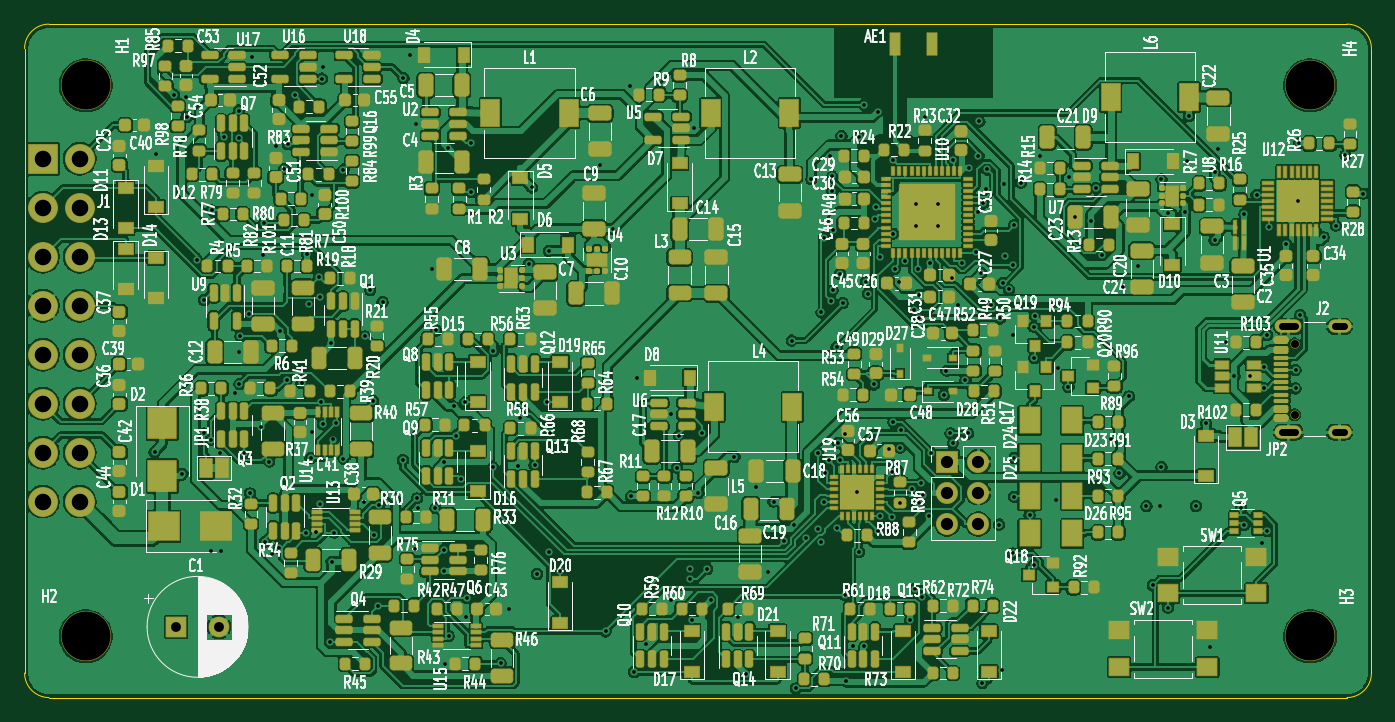
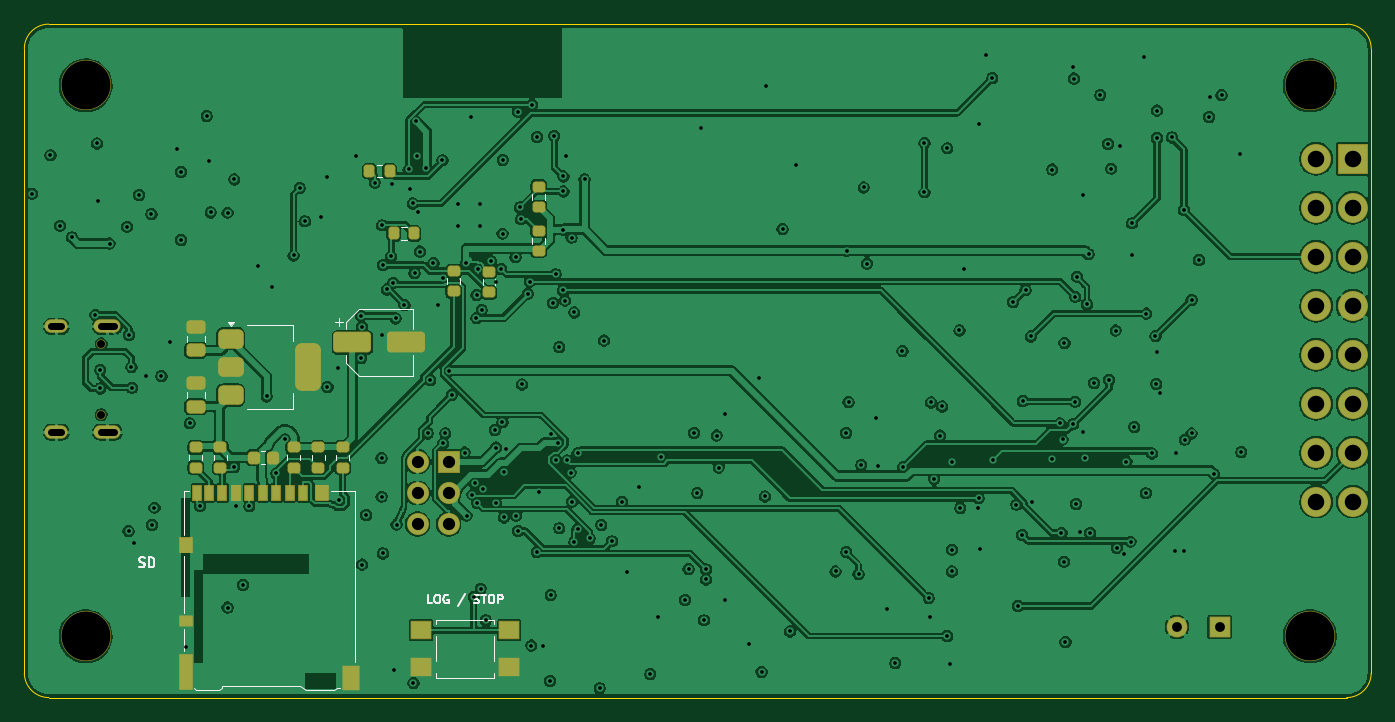
Circuit board: 12 layer files. Board 110.0 x 55.0 mm.
- bottom_mask: ChryslerScanner_V240_SD-B_Mask.gbs (6074 bytes)
- paste: ChryslerScanner_V240_SD-B_Paste.gbp (3974 bytes)
- bottom_silk: ChryslerScanner_V240_SD-B_Silkscreen.gbo (16235 bytes)
- outline: ChryslerScanner_V240_SD-Edge_Cuts.gm1 (1062 bytes)
- top_mask: ChryslerScanner_V240_SD-F_Mask.gts (35101 bytes)
- paste: ChryslerScanner_V240_SD-F_Paste.gtp (30971 bytes)
- top_silk: ChryslerScanner_V240_SD-F_Silkscreen.gto (527627 bytes)
- top_copper: ChryslerScanner_V240_SD-L1 - Components _ critical signals.gtl (687105 bytes)
- bottom_copper: ChryslerScanner_V240_SD-L4 - Signals.gbl (362818 bytes)
- drill: ChryslerScanner_V240_SD-NPTH.drl (504 bytes)
- drill: ChryslerScanner_V240_SD-PTH.drl (6663 bytes)
- drill: drill-report.txt (987 bytes)

=== bottom_mask: ChryslerScanner_V240_SD-B_Mask.gbs ===
%TF.GenerationSoftware,KiCad,Pcbnew,10.0.5*%
%TF.CreationDate,2026-10-21T06:24:55-07:00*%
%TF.ProjectId,ChryslerScanner_V240_SD,43687279-736c-4657-9253-63616e6e6572,rev?*%
%TF.SameCoordinates,Original*%
%TF.FileFunction,Soldermask,Bot*%
%TF.FilePolarity,Negative*%
%FSLAX46Y46*%
G04 Gerber Fmt 4.6, Leading zero omitted, Abs format (unit mm)*
G04 Created by KiCad (PCBNEW 10.0.5) date 2026-10-21 06:24:55*
%MOMM*%
%LPD*%
G01*
G04 APERTURE LIST*
G04 Aperture macros list*
%AMRoundRect*
0 Rectangle with rounded corners*
0 $1 Rounding radius*
0 $2 $3 $4 $5 $6 $7 $8 $9 X,Y pos of 4 corners*
0 Add a 4 corners polygon primitive as box body*
4,1,4,$2,$3,$4,$5,$6,$7,$8,$9,$2,$3,0*
0 Add four circle primitives for the rounded corners*
1,1,$1+$1,$2,$3*
1,1,$1+$1,$4,$5*
1,1,$1+$1,$6,$7*
1,1,$1+$1,$8,$9*
0 Add four rect primitives between the rounded corners*
20,1,$1+$1,$2,$3,$4,$5,0*
20,1,$1+$1,$4,$5,$6,$7,0*
20,1,$1+$1,$6,$7,$8,$9,0*
20,1,$1+$1,$8,$9,$2,$3,0*%
G04 Aperture macros list end*
%ADD10C,4.101600*%
%ADD11RoundRect,0.050800X-0.850000X-0.850000X0.850000X-0.850000X0.850000X0.850000X-0.850000X0.850000X0*%
%ADD12O,1.801600X1.801600*%
%ADD13C,0.751600*%
%ADD14O,2.201600X1.101600*%
%ADD15O,1.901600X1.101600*%
%ADD16RoundRect,0.050800X-1.175000X-1.175000X1.175000X-1.175000X1.175000X1.175000X-1.175000X1.175000X0*%
%ADD17C,2.451600*%
%ADD18RoundRect,0.050800X-0.800000X-0.800000X0.800000X-0.800000X0.800000X0.800000X-0.800000X0.800000X0*%
%ADD19C,1.701600*%
%ADD20RoundRect,0.250800X-0.275000X0.200000X-0.275000X-0.200000X0.275000X-0.200000X0.275000X0.200000X0*%
%ADD21RoundRect,0.250800X0.275000X-0.200000X0.275000X0.200000X-0.275000X0.200000X-0.275000X-0.200000X0*%
%ADD22RoundRect,0.425800X0.625000X0.375000X-0.625000X0.375000X-0.625000X-0.375000X0.625000X-0.375000X0*%
%ADD23RoundRect,0.550800X0.500000X1.400000X-0.500000X1.400000X-0.500000X-1.400000X0.500000X-1.400000X0*%
%ADD24RoundRect,0.050800X0.350000X0.600000X-0.350000X0.600000X-0.350000X-0.600000X0.350000X-0.600000X0*%
%ADD25RoundRect,0.050800X0.500000X0.400000X-0.500000X0.400000X-0.500000X-0.400000X0.500000X-0.400000X0*%
%ADD26RoundRect,0.050800X0.500000X1.400000X-0.500000X1.400000X-0.500000X-1.400000X0.500000X-1.400000X0*%
%ADD27RoundRect,0.050800X0.500000X0.600000X-0.500000X0.600000X-0.500000X-0.600000X0.500000X-0.600000X0*%
%ADD28RoundRect,0.050800X0.650000X0.950000X-0.650000X0.950000X-0.650000X-0.950000X0.650000X-0.950000X0*%
%ADD29RoundRect,0.300800X0.475000X-0.250000X0.475000X0.250000X-0.475000X0.250000X-0.475000X-0.250000X0*%
%ADD30RoundRect,0.050800X0.800000X0.700000X-0.800000X0.700000X-0.800000X-0.700000X0.800000X-0.700000X0*%
%ADD31RoundRect,0.275800X0.225000X0.250000X-0.225000X0.250000X-0.225000X-0.250000X0.225000X-0.250000X0*%
%ADD32RoundRect,0.300800X1.250000X0.550000X-1.250000X0.550000X-1.250000X-0.550000X1.250000X-0.550000X0*%
%ADD33RoundRect,0.250800X-0.200000X-0.275000X0.200000X-0.275000X0.200000X0.275000X-0.200000X0.275000X0*%
G04 APERTURE END LIST*
D10*
%TO.C,H2*%
X105000480Y-149999520D03*
%TD*%
%TO.C,H4*%
X205000300Y-104999600D03*
%TD*%
D11*
%TO.C,J3*%
X175350000Y-135750000D03*
D12*
X177890000Y-135750000D03*
X175350000Y-138290000D03*
X177890000Y-138290000D03*
X175350000Y-140830000D03*
X177890000Y-140830000D03*
%TD*%
D13*
%TO.C,J2*%
X203720000Y-131890000D03*
X203720000Y-126110000D03*
D14*
X203220000Y-133320000D03*
D15*
X207400000Y-133320000D03*
D14*
X203220000Y-124680000D03*
D15*
X207400000Y-124680000D03*
%TD*%
D16*
%TO.C,J1*%
X101500000Y-111000000D03*
D17*
X101500000Y-115000000D03*
X101500000Y-119000000D03*
X101500000Y-123000000D03*
X101500000Y-127000000D03*
X101500000Y-131000000D03*
X101500000Y-135000000D03*
X101500000Y-139000000D03*
X104500000Y-111000000D03*
X104500000Y-115000000D03*
X104500000Y-119000000D03*
X104500000Y-123000000D03*
X104500000Y-127000000D03*
X104500000Y-131000000D03*
X104500000Y-135000000D03*
X104500000Y-139000000D03*
%TD*%
D10*
%TO.C,H1*%
X105000480Y-104999600D03*
%TD*%
%TO.C,H3*%
X205000300Y-149999520D03*
%TD*%
D18*
%TO.C,C1*%
X112375000Y-149225000D03*
D19*
X115875000Y-149225000D03*
%TD*%
D20*
%TO.C,R112*%
X172050000Y-120250000D03*
X172050000Y-121900000D03*
%TD*%
%TO.C,R110*%
X196000000Y-134575000D03*
X196000000Y-136225000D03*
%TD*%
D21*
%TO.C,R114*%
X168000000Y-118525000D03*
X168000000Y-116875000D03*
%TD*%
D20*
%TO.C,R109*%
X194000000Y-134575000D03*
X194000000Y-136225000D03*
%TD*%
D22*
%TO.C,U20*%
X193150000Y-125700000D03*
X193150000Y-128000000D03*
D23*
X186850000Y-128000000D03*
D22*
X193150000Y-130300000D03*
%TD*%
D24*
%TO.C,J4*%
X187225000Y-138275000D03*
X188325000Y-138275000D03*
X189425000Y-138275000D03*
X190525000Y-138275000D03*
X191625000Y-138275000D03*
X192725000Y-138275000D03*
X193825000Y-138275000D03*
X194925000Y-138275000D03*
X195875000Y-138275000D03*
D25*
X196825000Y-148775000D03*
D26*
X196825000Y-152925000D03*
D27*
X196825000Y-142575000D03*
X185675000Y-138275000D03*
D28*
X183325000Y-153375000D03*
%TD*%
D29*
%TO.C,C58*%
X196000000Y-126650000D03*
X196000000Y-124750000D03*
%TD*%
D30*
%TO.C,SW3*%
X177600000Y-149500000D03*
X170400000Y-149500000D03*
X177600000Y-152500000D03*
X170400000Y-152500000D03*
%TD*%
D20*
%TO.C,R111*%
X184000000Y-134575000D03*
X184000000Y-136225000D03*
%TD*%
%TO.C,R107*%
X188000000Y-134575000D03*
X188000000Y-136225000D03*
%TD*%
D29*
%TO.C,C59*%
X196000000Y-131250000D03*
X196000000Y-129350000D03*
%TD*%
D31*
%TO.C,C60*%
X191275000Y-135400000D03*
X189725000Y-135400000D03*
%TD*%
D21*
%TO.C,R113*%
X168000000Y-114925000D03*
X168000000Y-113275000D03*
%TD*%
D32*
%TO.C,C61*%
X183200000Y-126000000D03*
X178800000Y-126000000D03*
%TD*%
D20*
%TO.C,R108*%
X186000000Y-134575000D03*
X186000000Y-136225000D03*
%TD*%
D33*
%TO.C,R105*%
X178175000Y-117100000D03*
X179825000Y-117100000D03*
%TD*%
D20*
%TO.C,R106*%
X174940000Y-120175000D03*
X174940000Y-121825000D03*
%TD*%
D33*
%TO.C,R104*%
X180175000Y-112000000D03*
X181825000Y-112000000D03*
%TD*%
M02*

=== paste: ChryslerScanner_V240_SD-B_Paste.gbp ===
%TF.GenerationSoftware,KiCad,Pcbnew,10.0.5*%
%TF.CreationDate,2026-10-21T06:24:55-07:00*%
%TF.ProjectId,ChryslerScanner_V240_SD,43687279-736c-4657-9253-63616e6e6572,rev?*%
%TF.SameCoordinates,Original*%
%TF.FileFunction,Paste,Bot*%
%TF.FilePolarity,Positive*%
%FSLAX46Y46*%
G04 Gerber Fmt 4.6, Leading zero omitted, Abs format (unit mm)*
G04 Created by KiCad (PCBNEW 10.0.5) date 2026-10-21 06:24:55*
%MOMM*%
%LPD*%
G01*
G04 APERTURE LIST*
G04 Aperture macros list*
%AMRoundRect*
0 Rectangle with rounded corners*
0 $1 Rounding radius*
0 $2 $3 $4 $5 $6 $7 $8 $9 X,Y pos of 4 corners*
0 Add a 4 corners polygon primitive as box body*
4,1,4,$2,$3,$4,$5,$6,$7,$8,$9,$2,$3,0*
0 Add four circle primitives for the rounded corners*
1,1,$1+$1,$2,$3*
1,1,$1+$1,$4,$5*
1,1,$1+$1,$6,$7*
1,1,$1+$1,$8,$9*
0 Add four rect primitives between the rounded corners*
20,1,$1+$1,$2,$3,$4,$5,0*
20,1,$1+$1,$4,$5,$6,$7,0*
20,1,$1+$1,$6,$7,$8,$9,0*
20,1,$1+$1,$8,$9,$2,$3,0*%
G04 Aperture macros list end*
%ADD10RoundRect,0.200000X-0.275000X0.200000X-0.275000X-0.200000X0.275000X-0.200000X0.275000X0.200000X0*%
%ADD11RoundRect,0.200000X0.275000X-0.200000X0.275000X0.200000X-0.275000X0.200000X-0.275000X-0.200000X0*%
%ADD12RoundRect,0.375000X0.625000X0.375000X-0.625000X0.375000X-0.625000X-0.375000X0.625000X-0.375000X0*%
%ADD13RoundRect,0.500000X0.500000X1.400000X-0.500000X1.400000X-0.500000X-1.400000X0.500000X-1.400000X0*%
%ADD14R,0.700000X1.200000*%
%ADD15R,1.000000X0.800000*%
%ADD16R,1.000000X2.800000*%
%ADD17R,1.000000X1.200000*%
%ADD18R,1.300000X1.900000*%
%ADD19RoundRect,0.250000X0.475000X-0.250000X0.475000X0.250000X-0.475000X0.250000X-0.475000X-0.250000X0*%
%ADD20R,1.600000X1.400000*%
%ADD21RoundRect,0.225000X0.225000X0.250000X-0.225000X0.250000X-0.225000X-0.250000X0.225000X-0.250000X0*%
%ADD22RoundRect,0.250000X1.250000X0.550000X-1.250000X0.550000X-1.250000X-0.550000X1.250000X-0.550000X0*%
%ADD23RoundRect,0.200000X-0.200000X-0.275000X0.200000X-0.275000X0.200000X0.275000X-0.200000X0.275000X0*%
G04 APERTURE END LIST*
D10*
%TO.C,R112*%
X172050000Y-120250000D03*
X172050000Y-121900000D03*
%TD*%
%TO.C,R110*%
X196000000Y-134575000D03*
X196000000Y-136225000D03*
%TD*%
D11*
%TO.C,R114*%
X168000000Y-118525000D03*
X168000000Y-116875000D03*
%TD*%
D10*
%TO.C,R109*%
X194000000Y-134575000D03*
X194000000Y-136225000D03*
%TD*%
D12*
%TO.C,U20*%
X193150000Y-125700000D03*
X193150000Y-128000000D03*
D13*
X186850000Y-128000000D03*
D12*
X193150000Y-130300000D03*
%TD*%
D14*
%TO.C,J4*%
X187225000Y-138275000D03*
X188325000Y-138275000D03*
X189425000Y-138275000D03*
X190525000Y-138275000D03*
X191625000Y-138275000D03*
X192725000Y-138275000D03*
X193825000Y-138275000D03*
X194925000Y-138275000D03*
X195875000Y-138275000D03*
D15*
X196825000Y-148775000D03*
D16*
X196825000Y-152925000D03*
D17*
X196825000Y-142575000D03*
X185675000Y-138275000D03*
D18*
X183325000Y-153375000D03*
%TD*%
D19*
%TO.C,C58*%
X196000000Y-126650000D03*
X196000000Y-124750000D03*
%TD*%
D20*
%TO.C,SW3*%
X177600000Y-149500000D03*
X170400000Y-149500000D03*
X177600000Y-152500000D03*
X170400000Y-152500000D03*
%TD*%
D10*
%TO.C,R111*%
X184000000Y-134575000D03*
X184000000Y-136225000D03*
%TD*%
%TO.C,R107*%
X188000000Y-134575000D03*
X188000000Y-136225000D03*
%TD*%
D19*
%TO.C,C59*%
X196000000Y-131250000D03*
X196000000Y-129350000D03*
%TD*%
D21*
%TO.C,C60*%
X191275000Y-135400000D03*
X189725000Y-135400000D03*
%TD*%
D11*
%TO.C,R113*%
X168000000Y-114925000D03*
X168000000Y-113275000D03*
%TD*%
D22*
%TO.C,C61*%
X183200000Y-126000000D03*
X178800000Y-126000000D03*
%TD*%
D10*
%TO.C,R108*%
X186000000Y-134575000D03*
X186000000Y-136225000D03*
%TD*%
D23*
%TO.C,R105*%
X178175000Y-117100000D03*
X179825000Y-117100000D03*
%TD*%
D10*
%TO.C,R106*%
X174940000Y-120175000D03*
X174940000Y-121825000D03*
%TD*%
D23*
%TO.C,R104*%
X180175000Y-112000000D03*
X181825000Y-112000000D03*
%TD*%
M02*

=== bottom_silk: ChryslerScanner_V240_SD-B_Silkscreen.gbo (16235 bytes, source omitted) ===
=== outline: ChryslerScanner_V240_SD-Edge_Cuts.gm1 ===
%TF.GenerationSoftware,KiCad,Pcbnew,10.0.5*%
%TF.CreationDate,2026-10-21T06:24:55-07:00*%
%TF.ProjectId,ChryslerScanner_V240_SD,43687279-736c-4657-9253-63616e6e6572,rev?*%
%TF.SameCoordinates,Original*%
%TF.FileFunction,Profile,NP*%
%FSLAX46Y46*%
G04 Gerber Fmt 4.6, Leading zero omitted, Abs format (unit mm)*
G04 Created by KiCad (PCBNEW 10.0.5) date 2026-10-21 06:24:55*
%MOMM*%
%LPD*%
G01*
G04 APERTURE LIST*
%TA.AperFunction,Profile*%
%ADD10C,0.050000*%
%TD*%
G04 APERTURE END LIST*
D10*
X100000000Y-102000000D02*
G75*
G02*
X102000000Y-100000000I2000000J0D01*
G01*
X100000000Y-153000000D02*
X100000000Y-102000000D01*
X102000000Y-100000000D02*
X208000000Y-100000000D01*
X102000000Y-155000000D02*
G75*
G02*
X100000000Y-153000000I0J2000000D01*
G01*
X208000000Y-100000000D02*
G75*
G02*
X210000000Y-102000000I0J-2000000D01*
G01*
X208000000Y-155000000D02*
X102000000Y-155000000D01*
X210000000Y-102000000D02*
X210000000Y-153000000D01*
X210000000Y-153000000D02*
G75*
G02*
X208000000Y-155000000I-2000000J0D01*
G01*
M02*

=== top_mask: ChryslerScanner_V240_SD-F_Mask.gts (35101 bytes, source omitted) ===
=== paste: ChryslerScanner_V240_SD-F_Paste.gtp (30971 bytes, source omitted) ===
=== top_silk: ChryslerScanner_V240_SD-F_Silkscreen.gto (527627 bytes, source omitted) ===
=== top_copper: ChryslerScanner_V240_SD-L1 - Components _ critical signals.gtl (687105 bytes, source omitted) ===
=== bottom_copper: ChryslerScanner_V240_SD-L4 - Signals.gbl (362818 bytes, source omitted) ===
=== drill: ChryslerScanner_V240_SD-NPTH.drl ===
M48
; DRILL file KiCad 10.0.5 date 2026-10-21T06:24:54
; FORMAT={-:-/ absolute / metric / decimal}
; #@! TF.CreationDate,2026-10-21T06:24:54-07:00
; #@! TF.GenerationSoftware,Kicad,Pcbnew,10.0.5
; #@! TF.FileFunction,NonPlated,1,4,NPTH
FMAT,2
METRIC
; #@! TA.AperFunction,NonPlated,NPTH,ComponentDrill
T1C0.650
; #@! TA.AperFunction,NonPlated,NPTH,ComponentDrill
T2C4.000
%
G90
G05
T1
X203.72Y-126.11
X203.72Y-131.89
T2
X105.0Y-105.0
X105.0Y-150.0
X205.0Y-105.0
X205.0Y-150.0
M30

=== drill: ChryslerScanner_V240_SD-PTH.drl (6663 bytes, source omitted) ===
=== drill: drill-report.txt (987 bytes, source withheld) ===
